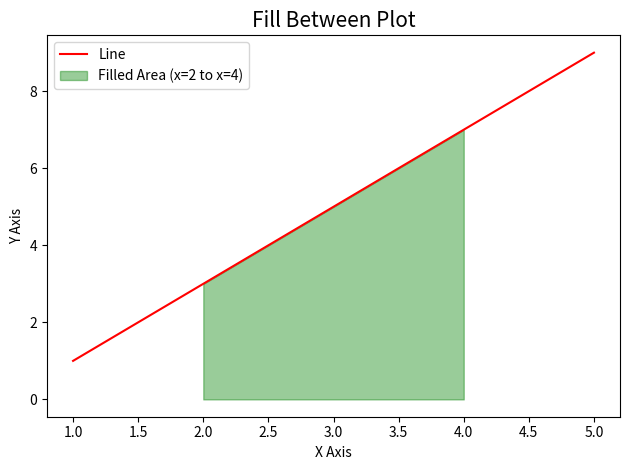

The script that saved this image:
# Matplotlib Fill Between - Highlight Areas Under Line
import matplotlib.pyplot as plt
import numpy as np

x = np.array([1, 2, 3, 4, 5])
y = np.array([1, 3, 5, 7, 9])

plt.plot(x, y, color="r", label="Line")
plt.title("Fill Between Plot", fontsize=15)
plt.xlabel("X Axis")
plt.ylabel("Y Axis")

# Fill area where x is between 2 and 4
plt.fill_between(x, y, color="g", alpha=0.4,
                 where=(x >= 2) & (x <= 4),
                 label="Filled Area (x=2 to x=4)")
plt.legend()
plt.tight_layout()
plt.show()
